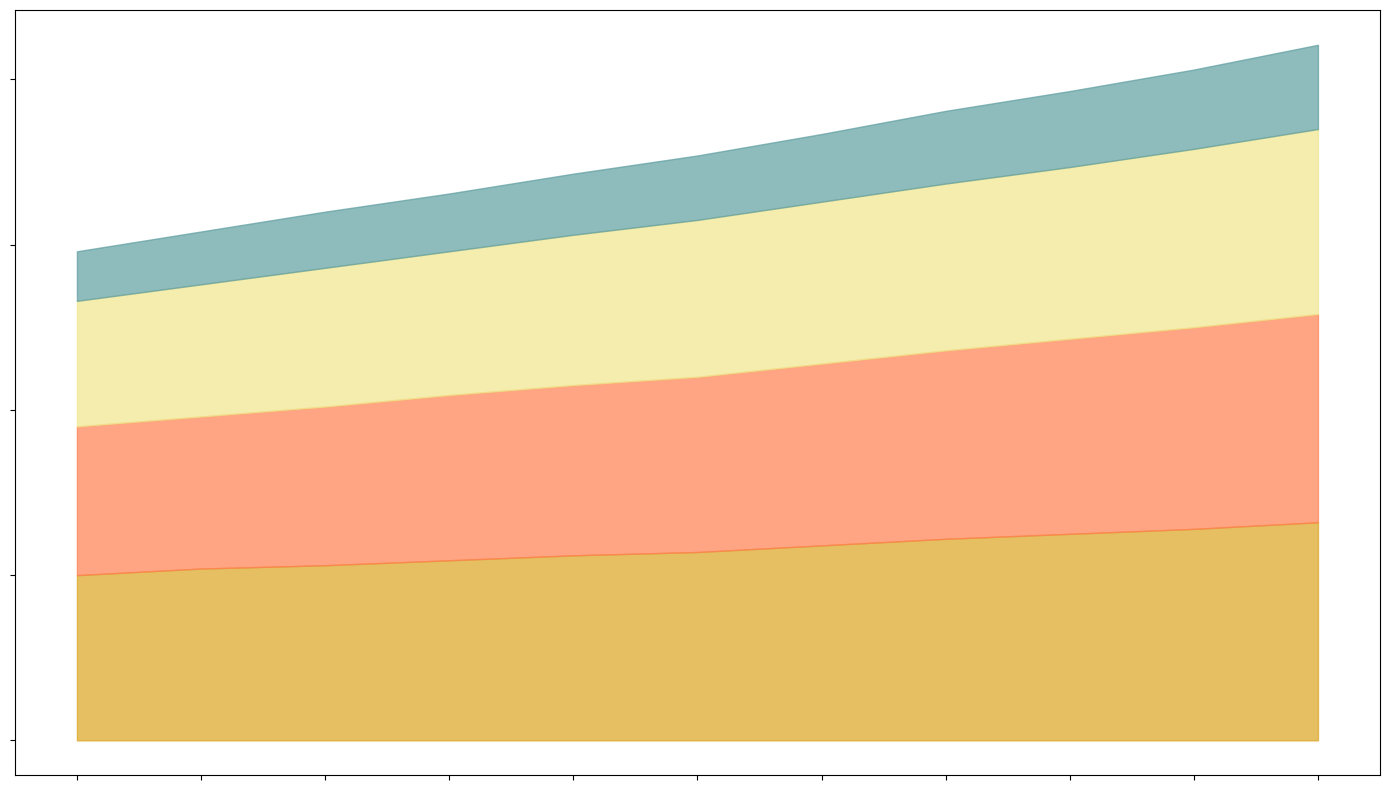

This figure's Python source:
import matplotlib.pyplot as plt
import numpy as np

years = np.arange(2010, 2021)
wheat_harvest = np.array([500, 520, 530, 545, 560, 570, 590, 610, 625, 640, 660])
corn_harvest = np.array([450, 460, 480, 500, 515, 530, 550, 570, 590, 610, 630])
rice_harvest = np.array([380, 400, 420, 435, 455, 475, 490, 505, 520, 540, 560])
soybean_harvest = np.array([150, 160, 170, 175, 185, 195, 205, 220, 230, 240, 255])

fig, ax = plt.subplots(figsize=(14, 8))
ax.fill_between(years, 0, wheat_harvest, color='goldenrod', alpha=0.7)
ax.fill_between(years, wheat_harvest, wheat_harvest + corn_harvest, color='coral', alpha=0.7)
ax.fill_between(years, wheat_harvest + corn_harvest, wheat_harvest + corn_harvest + rice_harvest, color='khaki', alpha=0.7)
ax.fill_between(years, wheat_harvest + corn_harvest + rice_harvest, 
                wheat_harvest + corn_harvest + rice_harvest + soybean_harvest, 
                color='cadetblue', alpha=0.7)

plt.xticks(years, rotation=45, ha="right")
ax.set_xticklabels([])
ax.set_yticklabels([])
plt.tight_layout()
plt.show()
